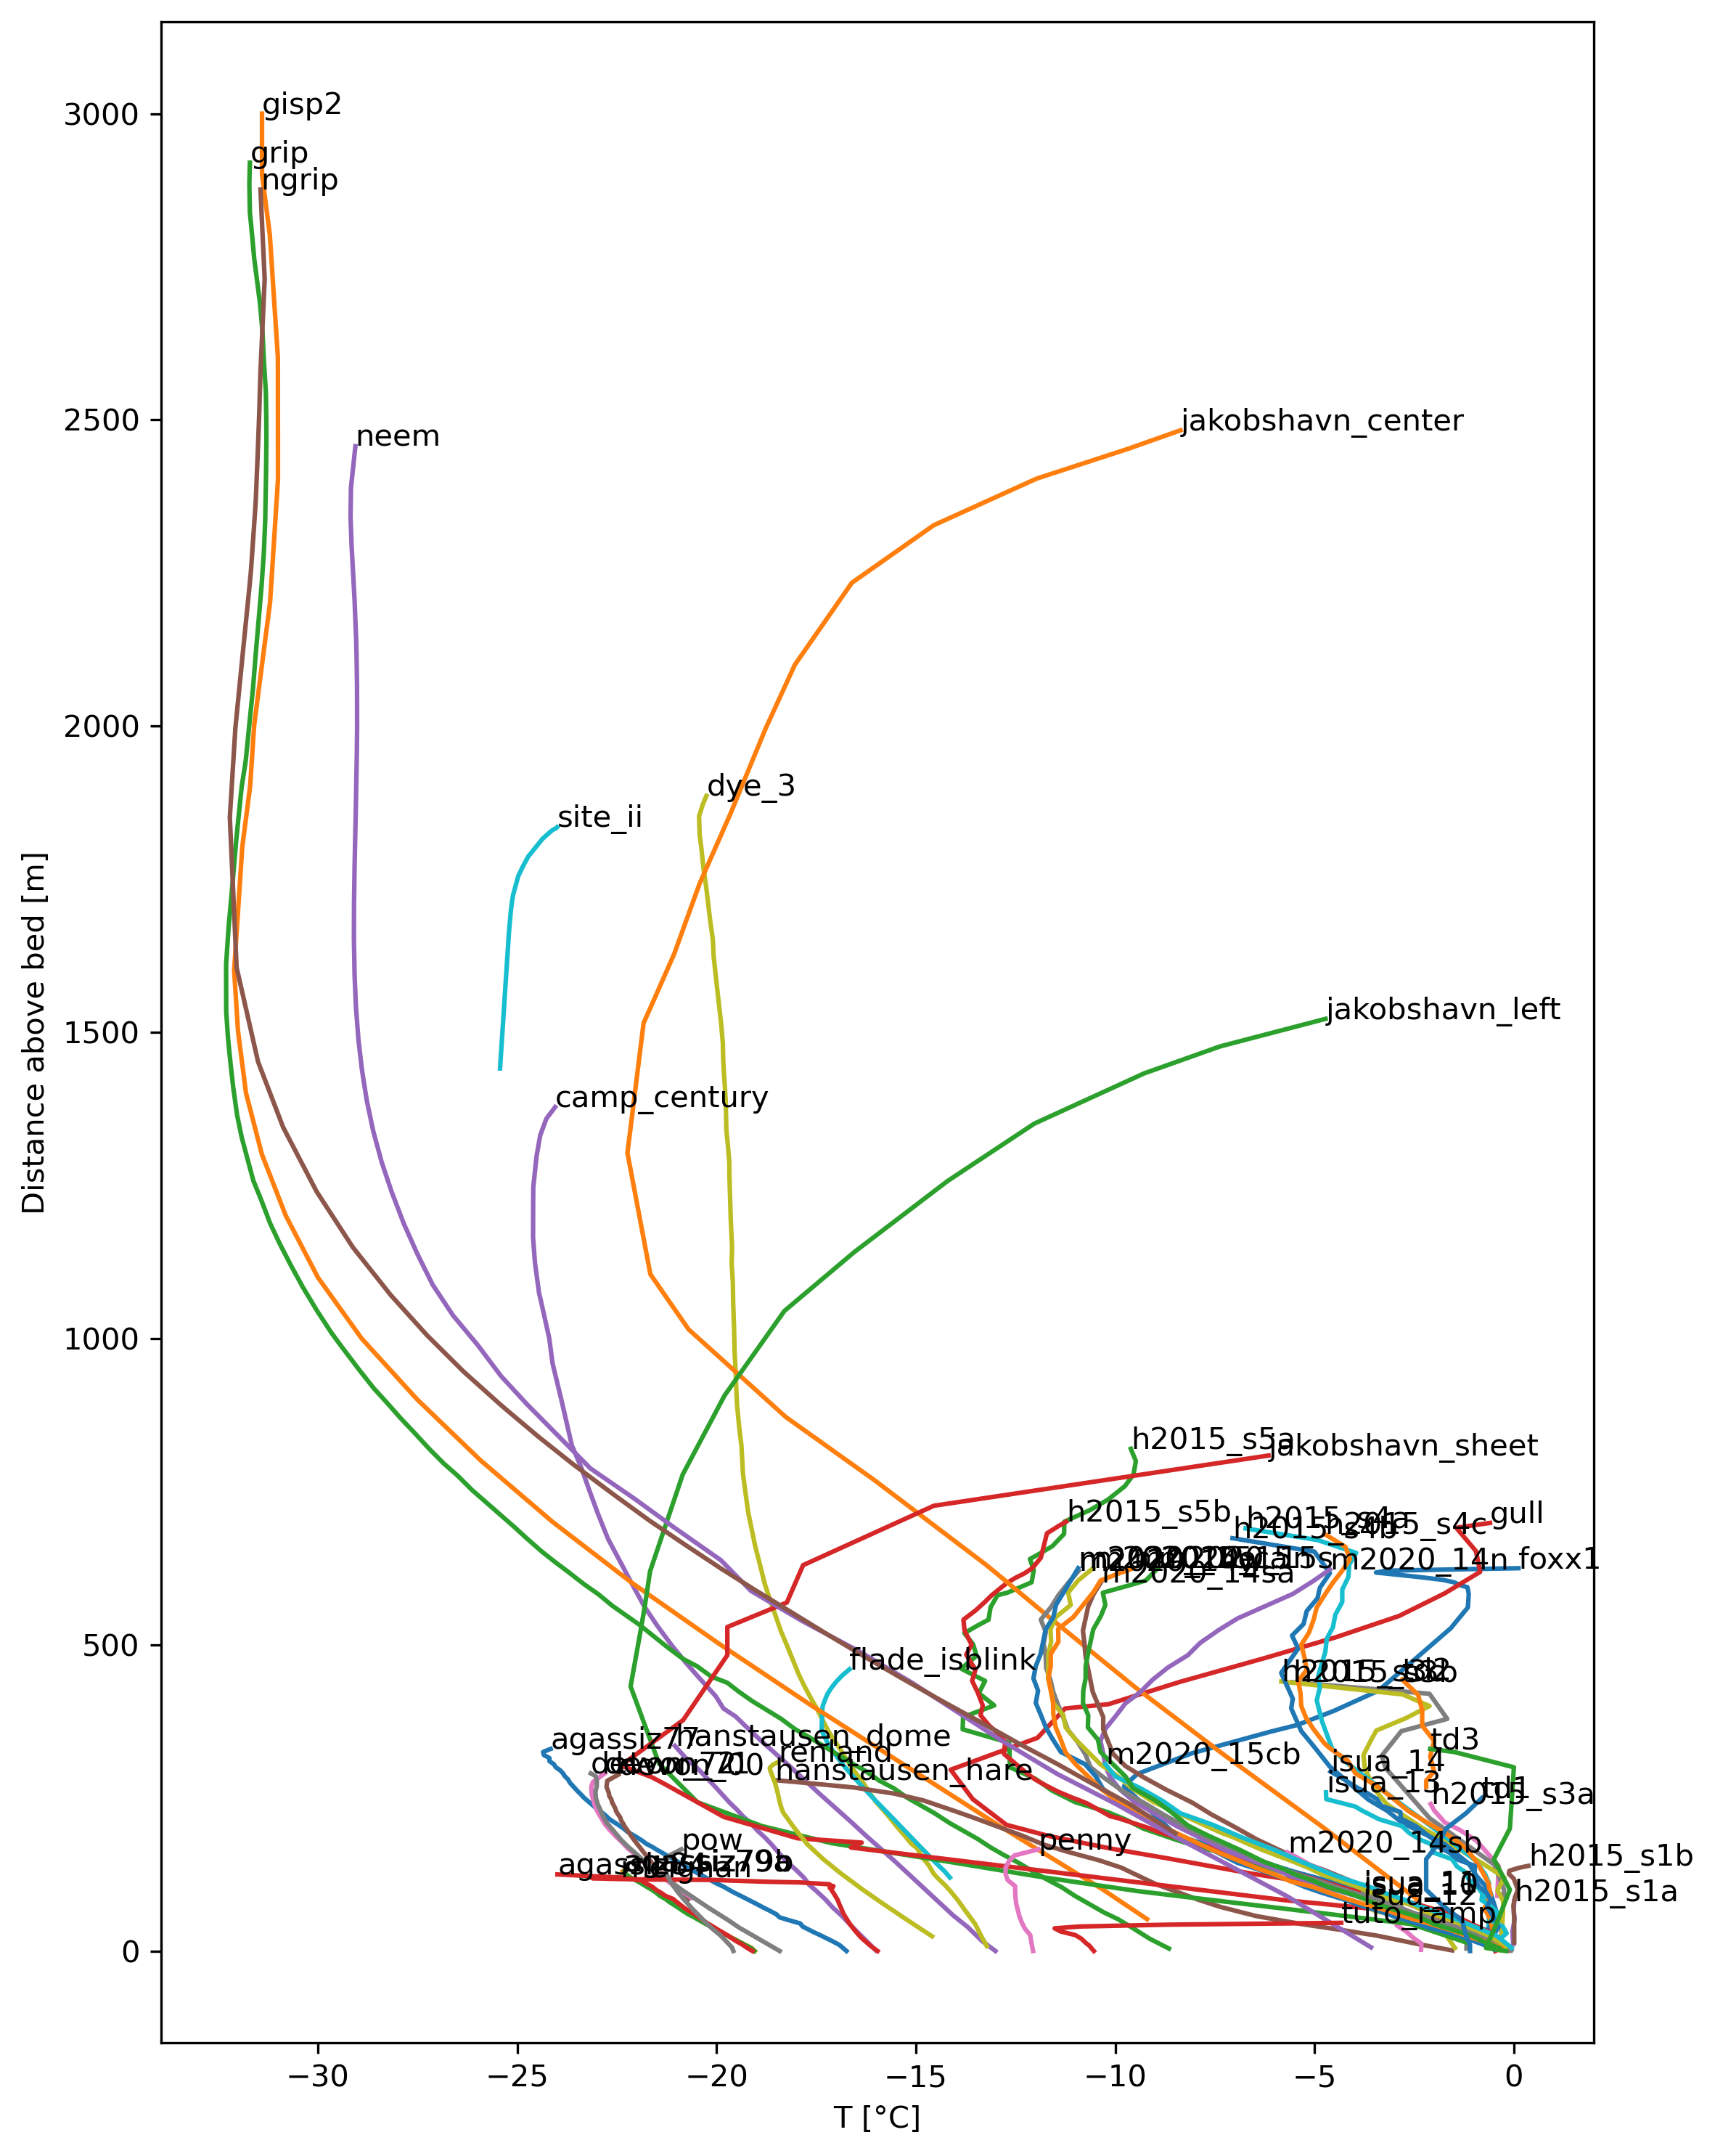

Values plotted in this chart, from the file beside it:
from_bed, agassiz77, agassiz79a, agassiz79b, agassiz84, camp_century, devon_00, devon_71, devon_72, dye_3, flade_isblink, foxx1, gisp2, grip, gull, h2015_s1a, h2015_s1b, h2015_s3a, h2015_s3b, h2015_s3c, h2015_s4a, h2015_s4b, h2015_s4c, h2015_s5a
0, -16.74, -19.04, -19.05, -19.1, -13, , , -18.42, , , , , , -0.4669, , , , , , , , , 
1, -16.76, -19.06, -19.07, -19.13, -13.02, , , -18.44, , , , , , -0.4334, , , , , -0.3221, , , , 
2, -16.78, -19.07, -19.09, -19.15, -13.04, , , -18.47, , , , , , -0.3999, , , , , -0.3214, , -0.4848, , 
3, -16.79, -19.09, -19.1, -19.18, -13.07, , , -18.49, , , , , , -0.3664, , , , , -0.3208, , -0.4925, , 
4, -16.81, -19.1, -19.12, -19.2, -13.09, , , -18.52, , , , , -8.651, -0.4816, , , , , -0.3201, , -0.5003, , 
5, -16.83, -19.12, -19.14, -19.23, -13.11, , , -18.55, , , , , -8.681, -0.5967, , , , , -0.3194, , -0.5080, , 
6, -16.85, -19.15, -19.17, -19.25, -13.13, , , -18.57, , , , , -8.711, -0.5245, , , , -0.3374, -0.3188, , -0.5158, , 
7, -16.87, -19.18, -19.2, -19.27, -13.15, , , -18.6, , , , , -8.742, -0.4523, , , , -0.3364, -0.3181, , -0.5235, , 
8, -16.88, -19.22, -19.22, -19.3, -13.17, , , -18.63, -13.22, , , , -8.772, -0.3801, , , , -0.3355, -0.3175, , -0.5313, , 
9, -16.9, -19.25, -19.25, -19.32, -13.19, , , -18.65, -13.23, , , , -8.802, -0.4422, , , , -0.3345, -0.3168, , -0.5391, , 
10, -16.92, -19.28, -19.28, -19.34, -13.21, , , -18.68, -13.24, , , , -8.832, -0.5043, , , , -0.3335, -0.3161, , -0.5468, -0.5235, 
11, -16.95, -19.31, -19.31, -19.37, -13.23, , , -18.71, -13.25, , , , -8.862, -0.5664, -0.0160, , , -0.3325, -0.3155, -0.6399, -0.5546, -0.5235, 
12, -16.98, -19.34, -19.34, -19.4, -13.25, , , -18.73, -13.26, , , , -8.893, -0.5488, -0.0172, , , -0.3315, -0.3148, -0.6399, -0.5623, -0.5235, 
13, -17, -19.36, -19.37, -19.42, -13.27, , , -18.76, -13.26, , , , -8.923, -0.5312, -0.0184, , , -0.3306, -0.3142, -0.6399, -0.5701, -0.5235, 
14, -17.03, -19.39, -19.4, -19.45, -13.29, , , -18.79, -13.27, , , , -8.953, -0.5136, -0.0197, 0.0090, , -0.3296, -0.3135, -0.6399, -0.5778, -0.5235, 
15, -17.06, -19.42, -19.43, -19.48, -13.31, , , -18.81, -13.28, , , , -8.983, -0.4960, -0.0209, 0.0089, , -0.3286, -0.3128, -0.6399, -0.5856, -0.5235, 
16, -17.09, -19.45, -19.46, -19.5, -13.33, , , -18.84, -13.29, , , , -9.013, -0.4784, -0.0221, 0.0089, , -0.3276, -0.3122, -0.6399, -0.5934, -0.5235, 
17, -17.12, -19.48, -19.49, -19.53, -13.35, , , -18.87, -13.3, , , , -9.043, -0.5283, -0.0233, 0.0088, , -0.3267, -0.3115, -0.6399, -0.6011, -0.5235, 
18, -17.16, -19.51, -19.52, -19.55, -13.37, , , -18.9, -13.31, , , , -9.074, -0.5782, -0.0246, 0.0087, , -0.3257, -0.3108, -0.6399, -0.6089, -0.5235, 
19, -17.19, -19.54, -19.55, -19.58, -13.38, , , -18.92, -13.32, , , , -9.104, -0.6281, -0.0258, 0.0086, , -0.3247, -0.3102, -0.6399, -0.6166, -0.5235, 
20, -17.22, -19.57, -19.58, -19.6, -13.4, , , -18.95, -13.32, , -0.3688, , -9.134, -0.6251, -0.0270, 0.0086, , -0.3237, -0.3095, -0.6399, -0.6244, -0.5235, 
21, -17.25, -19.6, -19.61, -19.62, -13.41, , , -18.97, -13.33, , -0.3863, , -9.158, -0.6220, -0.0282, 0.0085, , -0.3227, -0.3089, -0.6399, -0.6321, -0.5235, 
22, -17.28, -19.63, -19.64, -19.64, -13.43, , , -19, -13.34, , -0.4039, , -9.182, -0.6190, -0.0286, 0.0084, , -0.3218, -0.3082, -0.6399, -0.6399, -0.5235, -1.44
23, -17.31, -19.65, -19.67, -19.67, -13.44, , , -19.03, -13.35, , -0.4215, , -9.207, -0.6160, -0.0290, 0.0084, , -0.3208, -0.3075, -0.6399, -0.6476, -0.5235, -1.474
24, -17.34, -19.68, -19.7, -19.69, -13.46, , , -19.05, -13.36, , -0.4390, , -9.231, -0.6130, -0.0293, 0.0083, , -0.3198, -0.3069, -0.6399, -0.6554, -0.5235, -1.507
25, -17.37, -19.71, -19.73, -19.71, -13.48, , , -19.08, -13.37, , -0.4566, , -9.255, -0.6100, -0.0297, 0.0082, , -0.3188, -0.3062, -0.6399, -0.6632, -0.5235, -1.54
26, -17.4, -19.74, -19.76, -19.74, -13.49, , , -19.11, -13.37, , -0.4742, , -9.279, -0.6069, -0.0300, 0.0081, , -0.3178, -0.3056, -0.6399, -0.6709, -0.5235, -1.573
27, -17.44, -19.77, -19.79, -19.76, -13.51, , , -19.13, -13.38, , -0.5113, , -9.303, -0.6039, -0.0304, 0.0081, , -0.3169, -0.3049, -0.6399, -0.6787, -0.5235, -1.606
28, -17.47, -19.79, -19.81, -19.79, -13.52, , , -19.16, -13.39, , -0.5484, , -9.328, -0.6009, -0.0307, 0.0080, , -0.3159, -0.3042, -0.6399, -0.6727, -0.5235, -1.639
29, -17.51, -19.82, -19.84, -19.81, -13.54, , , -19.18, -13.4, , -0.5720, , -9.352, -0.6257, -0.0311, 0.0079, , -0.3149, -0.3036, -0.6399, -0.6667, -0.5235, -1.673
30, -17.54, -19.85, -19.87, -19.84, -13.56, , , -19.21, -13.4, , -0.5957, , -9.376, -0.6505, -0.0315, 0.0078, , -0.3139, -0.3029, -0.6399, -0.6608, -0.5235, -1.706
31, -17.57, -19.88, -19.9, -19.87, -13.57, , , -19.24, -13.41, , -0.6193, , -9.4, -0.6753, -0.0318, 0.0078, , -0.3129, -0.3023, -0.6399, -0.6548, -0.5265, -1.739
32, -17.6, -19.91, -19.93, -19.89, -13.59, , , -19.27, -13.42, , -0.6429, , -9.425, -0.7001, -0.0322, 0.0077, , -0.3120, -0.3016, -0.6399, -0.6488, -0.5294, -1.772
33, -17.63, -19.95, -19.97, -19.92, -13.6, , , -19.29, -13.43, , -0.6666, , -9.449, -0.7250, -0.0325, 0.0076, , -0.3110, -0.3009, -0.6399, -0.6429, -0.5323, -1.805
34, -17.66, -19.98, -20, -19.94, -13.62, , , -19.32, -13.43, , -0.6902, , -9.473, -0.7498, -0.0298, 0.0076, , -0.3100, -0.3003, -0.6393, -0.6369, -0.5352, -1.838
35, -17.69, -20.01, -20.03, -19.97, -13.63, , , -19.35, -13.44, , -0.7333, , -9.497, -0.7746, -0.0270, 0.0076, , -0.3090, -0.2996, -0.6387, -0.6309, -0.5381, -1.871
36, -17.72, -20.03, -20.05, -19.99, -13.65, , , -19.37, -13.45, , -0.7763, , -9.521, -0.7994, -0.0242, 0.0076, , -0.3081, -0.2990, -0.6381, -0.6250, -0.5410, -1.905
37, -17.75, -20.06, -20.08, -20.02, -13.67, , , -19.4, -13.46, , -0.8194, , -9.546, -0.8242, -0.0215, 0.0076, , -0.3071, -0.2983, -0.6375, -0.6190, -0.5439, -1.938
38, -17.78, -20.08, -20.1, -20.04, -13.68, , , -19.43, -13.47, , -0.8625, , -9.57, -0.8559, -0.0187, 0.0076, , -0.3061, -0.2976, -0.6369, -0.6130, -0.5468, -1.971
39, -17.81, -20.11, -20.13, -20.07, -13.7, , , -19.45, -13.47, , -0.9055, , -9.596, -0.8877, -0.0159, 0.0076, , -0.3051, -0.2970, -0.6363, -0.6071, -0.5497, -2.004
40, -17.84, -20.13, -20.15, -20.09, -13.72, , , -19.47, -13.48, , -0.9486, , -9.621, -0.9194, -0.0132, 0.0076, , -0.3041, -0.2963, -0.6356, -0.6011, -0.5526, -2.037
41, -17.85, -20.16, -20.18, -20.12, -13.74, , , -19.5, -13.49, , -0.9917, , -9.647, -0.9511, -0.0104, 0.0076, , -0.3032, -0.2956, -0.6350, -0.5951, -0.5555, -2.07
42, -17.86, -20.19, -20.21, -20.14, -13.76, , , -19.52, -13.5, , -1.035, , -9.673, -0.9828, -0.0076, 0.0076, , -0.3022, -0.2947, -0.6344, -0.5892, -0.5584, -2.103
43, -17.88, -20.23, -20.23, -20.17, -13.77, , , -19.54, -13.5, , -1.078, , -9.699, -1.015, -0.0049, 0.0076, , -0.3012, -0.2938, -0.6338, -0.5832, -0.5614, -2.136
44, -17.89, -20.26, -20.26, -20.19, -13.79, , , -19.56, -13.51, , -1.121, , -9.725, -1.046, -0.0021, 0.0076, , -0.3002, -0.2929, -0.6332, -0.5772, -0.5643, -2.168
45, -17.9, -20.29, -20.29, -20.22, -13.81, , , -19.58, -13.52, , -1.164, , -9.75, -1.078, 0.0006, 0.0076, , -0.2992, -0.2920, -0.6326, -0.5713, -0.5672, -2.2
46, -17.95, -20.31, -20.32, -20.24, -13.83, , , -19.61, -13.53, , -1.207, , -9.776, -1.11, 0.0034, 0.0076, , -0.2983, -0.2910, -0.6320, -0.5653, -0.5701, -2.232
47, -18.01, -20.34, -20.35, -20.26, -13.85, , , -19.63, -13.55, , -1.25, , -9.802, -1.141, 0.0062, 0.0076, , -0.2973, -0.2901, -0.6314, -0.5593, -0.5730, -2.264
48, -18.06, -20.36, -20.37, -20.29, -13.87, , , -19.65, -13.56, , -1.293, , -9.828, -1.173, 0.0089, 0.0076, , -0.2963, -0.2892, -0.6308, -0.5534, -0.5759, -2.296
49, -18.12, -20.39, -20.4, -20.31, -13.89, , , -19.67, -13.57, , -1.337, , -9.854, -1.205, 0.0117, 0.0076, , -0.2953, -0.2883, -0.6302, -0.5474, -0.5788, -2.328
50, -18.17, -20.41, -20.43, -20.33, -13.91, , , -19.7, -13.58, , -1.381, , -9.879, -1.237, 0.0145, 0.0076, , -0.2943, -0.2874, -0.6296, -0.5414, -0.5817, -2.361
51, -18.22, -20.43, -20.46, -20.35, -13.93, , , -19.72, -13.59, , -1.425, , -9.905, -1.268, 0.0172, 0.0076, , -0.2934, -0.2864, -0.6290, -0.5355, -0.5895, -2.393
52, -18.27, -20.46, -20.48, -20.37, -13.95, , , -19.75, -13.6, , -1.468, -9.2, -9.931, -1.3, 0.0200, 0.0076, , -0.2924, -0.2855, -0.6284, -0.5295, -0.5972, -2.425
53, -18.32, -20.48, -20.51, -20.4, -13.97, , , -19.77, -13.62, , -1.512, -9.223, -9.963, -1.332, 0.0183, 0.0069, , -0.2914, -0.2846, -0.6278, -0.5235, -0.6050, -2.457
54, -18.37, -20.51, -20.53, -20.42, -13.99, , , -19.8, -13.63, , -1.556, -9.246, -9.995, -1.364, 0.0166, 0.0062, , -0.2904, -0.2837, -0.6272, -0.5176, -0.6127, -2.489
55, -18.42, -20.53, -20.56, -20.44, -14, , , -19.82, -13.64, , -1.6, -9.269, -10.03, -1.395, 0.0149, 0.0055, , -0.2895, -0.2828, -0.6266, -0.5116, -0.6205, -2.521
56, -18.44, -20.55, -20.59, -20.46, -14.02, , , -19.84, -13.65, , -1.644, -9.292, -10.06, -1.427, 0.0132, 0.0049, , -0.2885, -0.2818, -0.6260, -0.5056, -0.6283, -2.553
57, -18.45, -20.57, -20.62, -20.48, -14.04, , , -19.87, -13.66, , -1.688, -9.315, -10.09, -1.459, 0.0115, 0.0042, , -0.2875, -0.2809, -0.6253, -0.4997, -0.6360, -2.585
58, -18.47, -20.6, -20.65, -20.51, -14.06, , , -19.89, -13.67, , -1.731, -9.338, -10.12, -1.49, 0.0098, 0.0035, , -0.2865, -0.2800, -0.6247, -0.4937, -0.6438, -2.618
59, -18.48, -20.62, -20.68, -20.53, -14.08, , , -19.92, -13.68, , -1.775, -9.36, -10.15, -1.522, 0.0082, 0.0028, , -0.2855, -0.2791, -0.6241, -0.4877, -0.6515, -2.65
... 2,941 more rows
